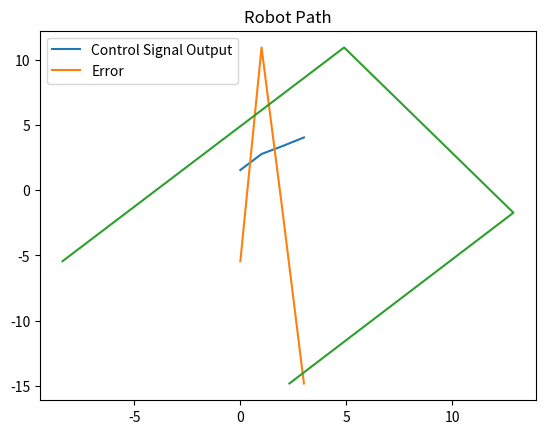

Write Python code to recreate this figure. (Note: this script raises an exception after producing the figure.)
# -*- coding: utf-8 -*-
"""
Created on Mon Jan 24 22:56:17 2022

[redacted]
"""

import numpy as np 
import matplotlib.pyplot as plt 


#v= int (input("Please enter linear velocity"))
#w= int (input("Please enter angular velocity"))

# linear and angular velocity vectors defined
v= np.array ([10,12,13,15])
w= np.array ([10,20,25,30])

def getpos(x,y):
    x,y= (0.5,0.5) # robot initial position 
    x1, y1= (2,1)
    plt.plot (x,y, color='red')
    plt.show()
    plt.plot (x1,y1)
    return x,y

def getpoints(v,w):
    hi=w
    xi= v*np.cos(hi)
    yi= v*np.sin(hi)
    epf= yi # Path (Pd) is on x-axis so Qd to Pd dist is yi 
    lr= np.linalg.norm(xi)
    lf= np.linalg.norm (yi)
    for B in range(30):
        u= (w*lf*np.cos(B)+ (w*lr)- v*np.sin(B))/lr #rearranging eq (4) to get obtain u
        print ("Control output", u)
    #plt.xlim()
    plt.title("Control Signal Output")
    plt.plot (u, label= "Control Signal Output")
    #plt.show()
    plt. title("Control Output")
    plt.plot(epf, label="Error")
    plt.legend()
    plt.show()
    plt.plot(xi,yi)
    plt.title ("Robot Path")
    plt.show()
    #plt.show()           
    
    return u,epf

def error(u):
    epf= y
    return y

def plot (points, error):
    for i in range(50):
        x= plt.plot (u)
        plt.plot (epf)
        plt.title("Control Signal Output")
        return x
    

getpoints(v,w)
plot (points, error)



 